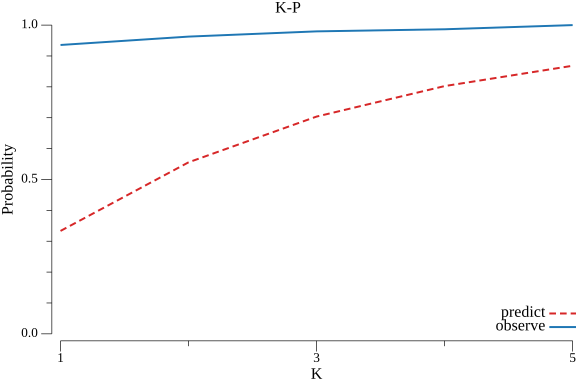

The data file committed next to this chart (first rows):
k, predict, observe
1, 0.3333, 0.9356
2, 0.5556, 0.9627
3, 0.7037, 0.9797
4, 0.8025, 0.9864
5, 0.8683, 1
